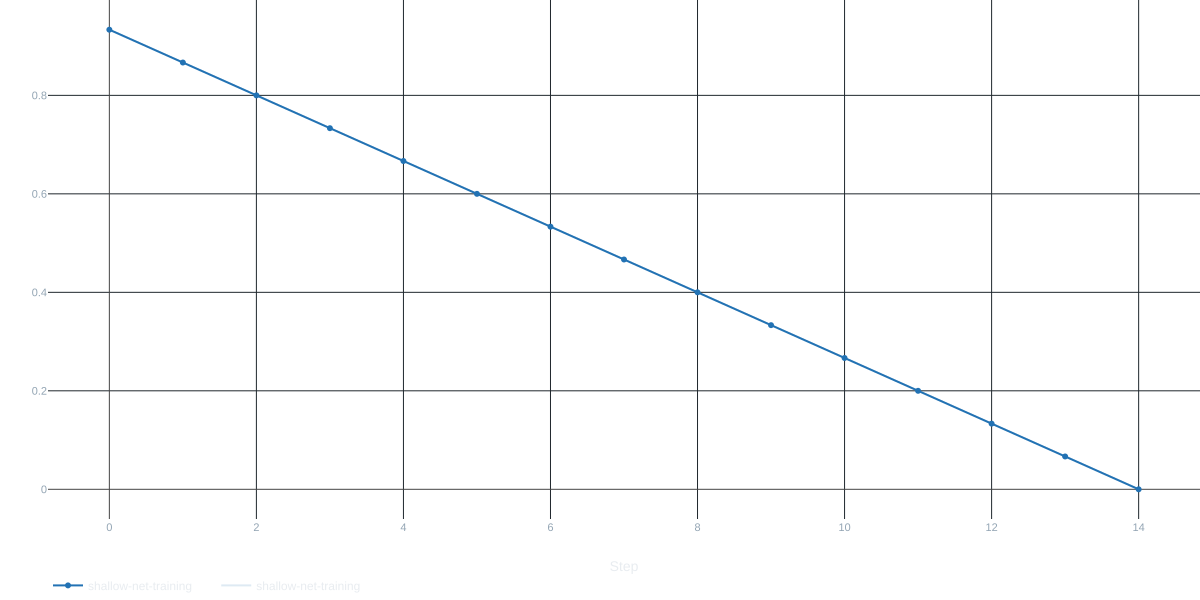

Values plotted in this chart, from the file beside it:
Run, Run ID, metric, step, timestamp, value
shallow-net-training, b8414493e3e44150aad71844b092b601, alpha, 0, 1764813580483, 0.9333
shallow-net-training, b8414493e3e44150aad71844b092b601, alpha, 1, 1764815100690, 0.8667
shallow-net-training, b8414493e3e44150aad71844b092b601, alpha, 2, 1764816589944, 0.8
shallow-net-training, b8414493e3e44150aad71844b092b601, alpha, 3, 1764818080424, 0.7333
shallow-net-training, b8414493e3e44150aad71844b092b601, alpha, 4, 1764819571095, 0.6667
shallow-net-training, b8414493e3e44150aad71844b092b601, alpha, 5, 1764821088582, 0.6
shallow-net-training, b8414493e3e44150aad71844b092b601, alpha, 6, 1764822587452, 0.5333
shallow-net-training, b8414493e3e44150aad71844b092b601, alpha, 7, 1764824084048, 0.4667
shallow-net-training, b8414493e3e44150aad71844b092b601, alpha, 8, 1764825585303, 0.4
shallow-net-training, b8414493e3e44150aad71844b092b601, alpha, 9, 1764827091809, 0.3333
shallow-net-training, b8414493e3e44150aad71844b092b601, alpha, 10, 1764828628850, 0.2667
shallow-net-training, b8414493e3e44150aad71844b092b601, alpha, 11, 1764830160178, 0.2
shallow-net-training, b8414493e3e44150aad71844b092b601, alpha, 12, 1764831687890, 0.1333
shallow-net-training, b8414493e3e44150aad71844b092b601, alpha, 13, 1764833217385, 0.06667
shallow-net-training, b8414493e3e44150aad71844b092b601, alpha, 14, 1764834755631, 0
